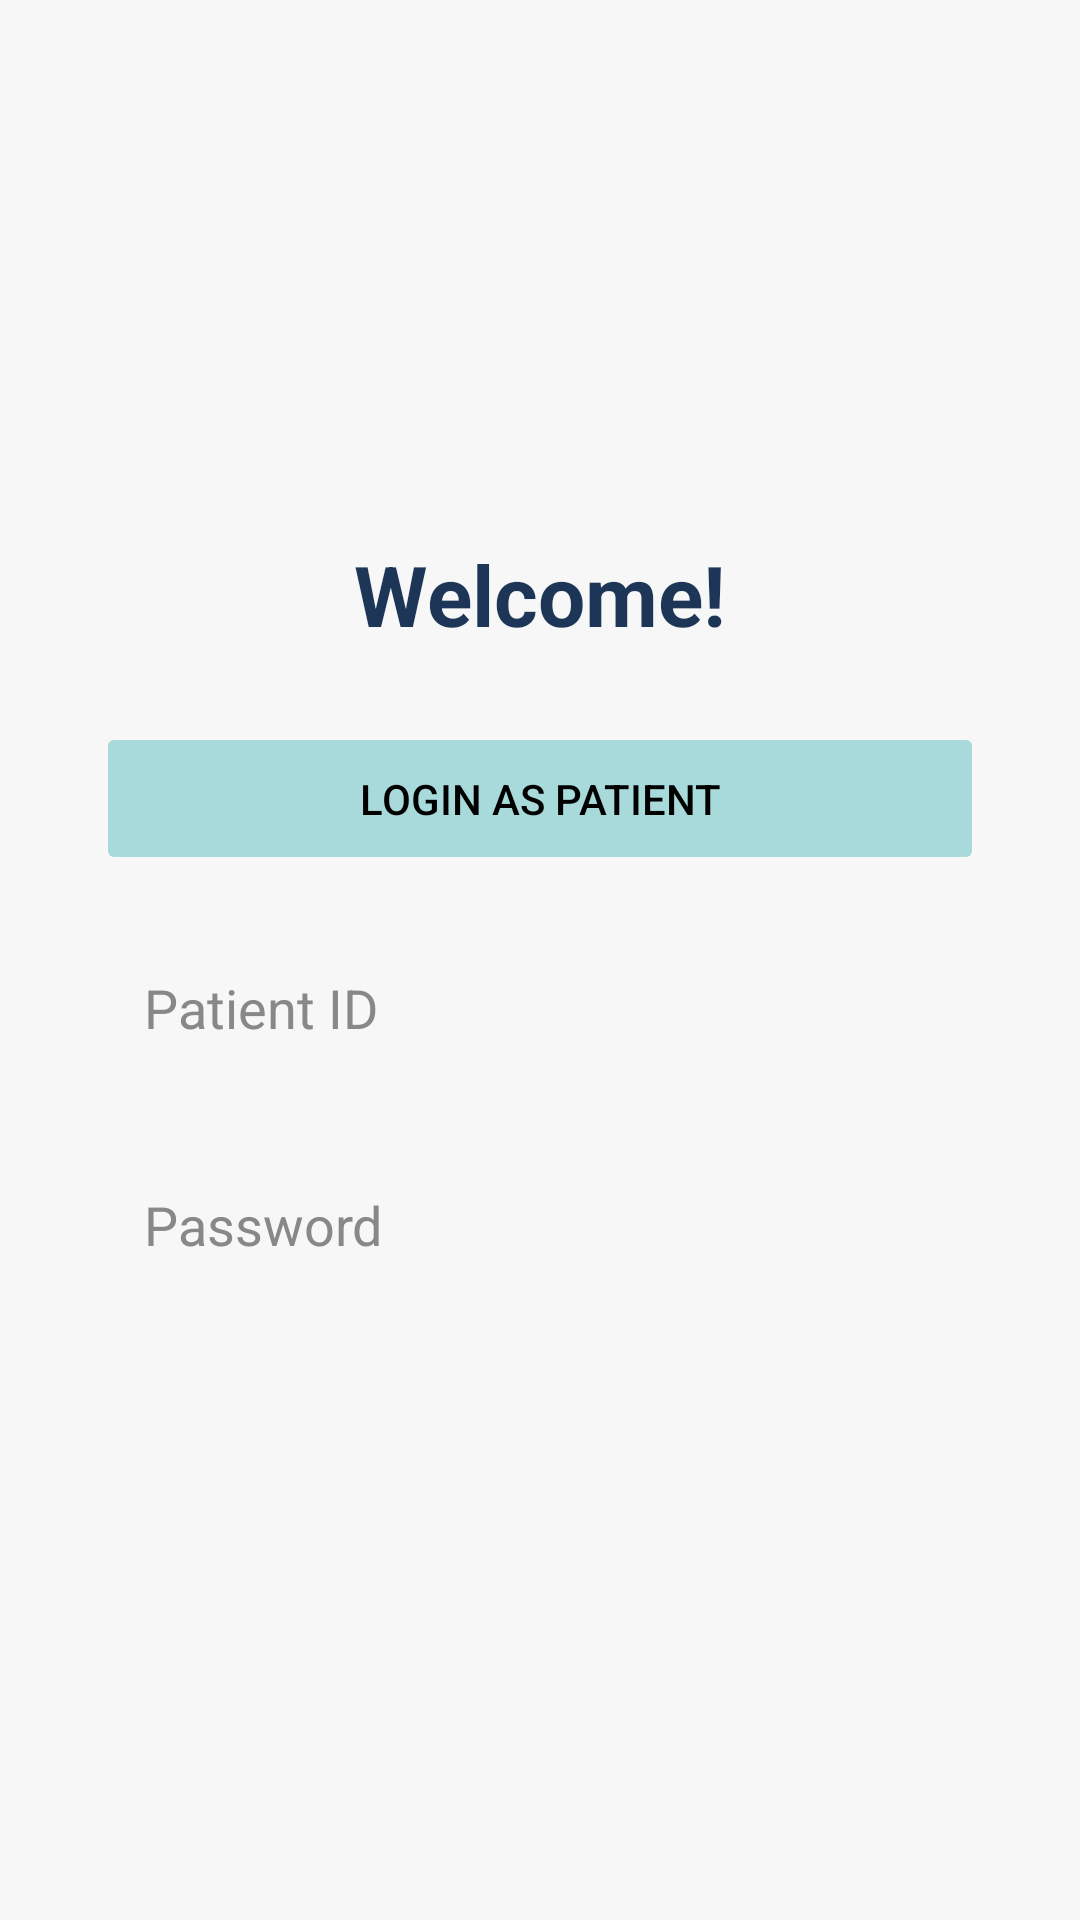

The Android layout XML behind this screen, and the referenced resources:
<!-- AndroidManifest.xml: application theme Theme.MyApplication -->
<!-- res/layout/activity_login.xml -->
<?xml version="1.0" encoding="utf-8"?>
<LinearLayout xmlns:android="http://schemas.android.com/apk/res/android"
    android:layout_width="match_parent"
    android:layout_height="match_parent"
    android:orientation="vertical"
    android:padding="32dp"
    android:gravity="center"
    android:background="#F7F7F7">

    <TextView
        android:layout_width="wrap_content"
        android:layout_height="wrap_content"
        android:text="Welcome!"
        android:textSize="28sp"
        android:textStyle="bold"
        android:textColor="#1D3557"
        android:layout_marginBottom="24dp"/>

    <Button
        android:id="@+id/btn_patient"
        android:layout_width="match_parent"
        android:layout_height="wrap_content"
        android:text="Login as Patient"
        android:backgroundTint="#A8DADC"
        android:textColor="#FF000000"
        android:layout_marginBottom="16dp"
        android:padding="16dp"
        android:stateListAnimator="@null"/>



    <EditText
        android:id="@+id/et_patient_id"
        android:layout_width="match_parent"
        android:layout_height="wrap_content"
        android:hint="Patient ID"
        android:textColor="#000000"
        android:textColorHint="#888888"
        android:inputType="text"
        android:padding="16dp"
        android:background="@drawable/edit_text_bg"
        android:layout_marginBottom="16dp"/>

    <EditText
        android:id="@+id/et_patient_password"
        android:layout_width="match_parent"
        android:layout_height="wrap_content"
        android:hint="Password"
        android:textColor="#000000"
        android:textColorHint="#888888"
        android:inputType="textPassword"
        android:padding="16dp"
        android:background="@drawable/edit_text_bg"
        android:layout_marginBottom="24dp"/>

</LinearLayout>
<!-- resources referenced by this layout -->
<resources>
  <style name="Theme.MyApplication" parent="Theme.MaterialComponents.DayNight.DarkActionBar">
          <item name="colorPrimary">@color/purple_500</item>
          <item name="colorPrimaryVariant">@color/purple_700</item>
          <item name="colorOnPrimary">@color/white</item>
          <item name="colorSecondary">@color/teal_200</item>
          <item name="colorSecondaryVariant">@color/teal_700</item>
          <item name="colorOnSecondary">@color/black</item>
          <item name="android:statusBarColor">?attr/colorPrimaryVariant</item>
      </style>
  <color name="purple_500">#6200EE</color>
  <color name="purple_700">#3700B3</color>
  <color name="white">#FFFFFF</color>
  <color name="teal_200">#03DAC5</color>
  <color name="teal_700">#018786</color>
  <color name="black">#000000</color>
</resources>
